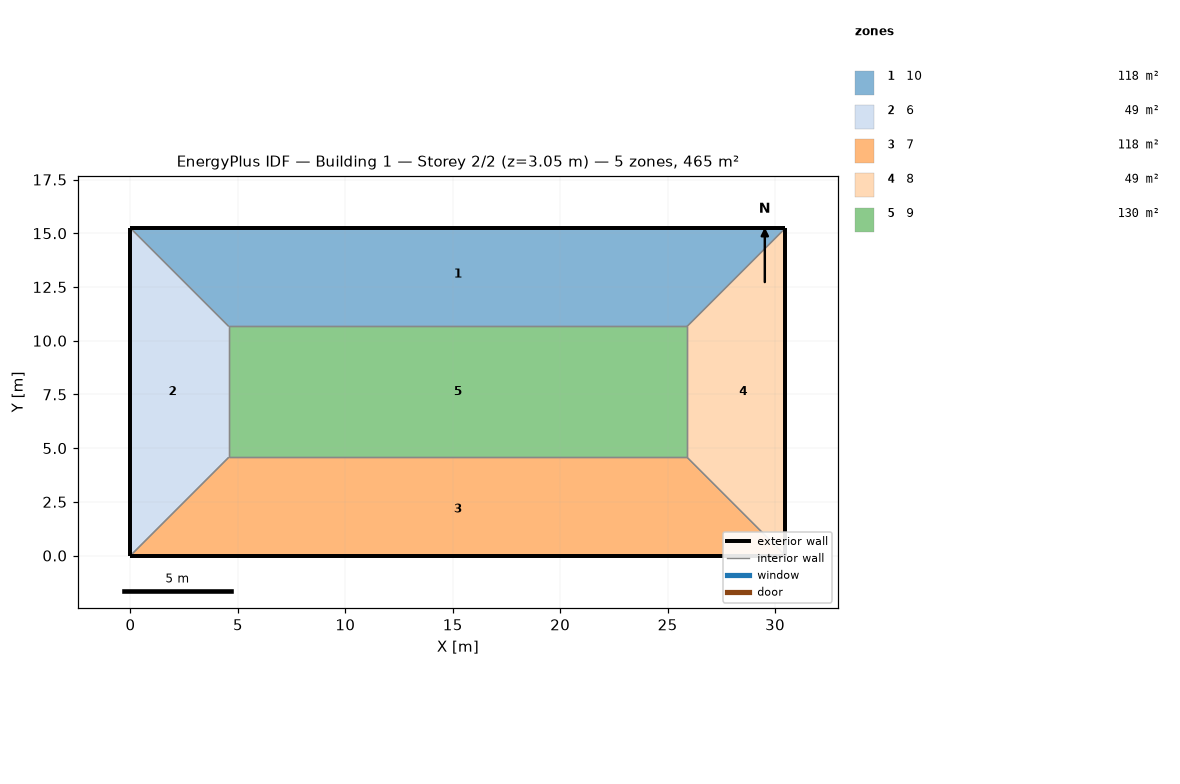
=== STOREY PLAN SPEC (per zone: floor XY polygon, exterior-wall plan segments, windows/doors) ===
zone 1: 10  (118.5 m²)
  floor: (30.48, 15.24) (25.91, 10.67) (4.57, 10.67) (0.00, 15.24)
  exterior wall: (30.48, 15.24) – (0.00, 15.24)  [30.5 m]
  interior walls: 3
zone 2: 6  (48.8 m²)
  floor: (0.00, 15.24) (4.57, 10.67) (4.57, 4.57) (0.00, 0.00)
  exterior wall: (0.00, 15.24) – (0.00, 0.00)  [15.2 m]
  interior walls: 3
zone 3: 7  (118.5 m²)
  floor: (25.91, 4.57) (30.48, 0.00) (0.00, 0.00) (4.57, 4.57)
  exterior wall: (0.00, 0.00) – (30.48, 0.00)  [30.5 m]
  interior walls: 3
zone 4: 8  (48.8 m²)
  floor: (30.48, 15.24) (30.48, 0.00) (25.91, 4.57) (25.91, 10.67)
  exterior wall: (30.48, 0.00) – (30.48, 15.24)  [15.2 m]
  interior walls: 3
zone 5: 9  (130.1 m²)
  floor: (25.91, 10.67) (25.91, 4.57) (4.57, 4.57) (4.57, 10.67)
  interior walls: 4

=== DERIVED (storey summary) ===
Building: Building 1
Storey: 2 of 2  (floor level z = 3.05 m)
Storey gross floor area: 464.5 m²
Zones on this storey: 5
  - 10: floor 118.5 m²; exterior wall 30.5 m (92.9 m²); WWR 0.0%
  - 6: floor 48.8 m²; exterior wall 15.2 m (46.5 m²); WWR 0.0%
  - 7: floor 118.5 m²; exterior wall 30.5 m (92.9 m²); WWR 0.0%
  - 8: floor 48.8 m²; exterior wall 15.2 m (46.5 m²); WWR 0.0%
  - 9: floor 130.1 m²
Zone adjacency (shared interzone walls):
  - 10 ↔ 6
  - 10 ↔ 8
  - 10 ↔ 9
  - 6 ↔ 7
  - 6 ↔ 9
  - 7 ↔ 8
  - 7 ↔ 9
  - 8 ↔ 9